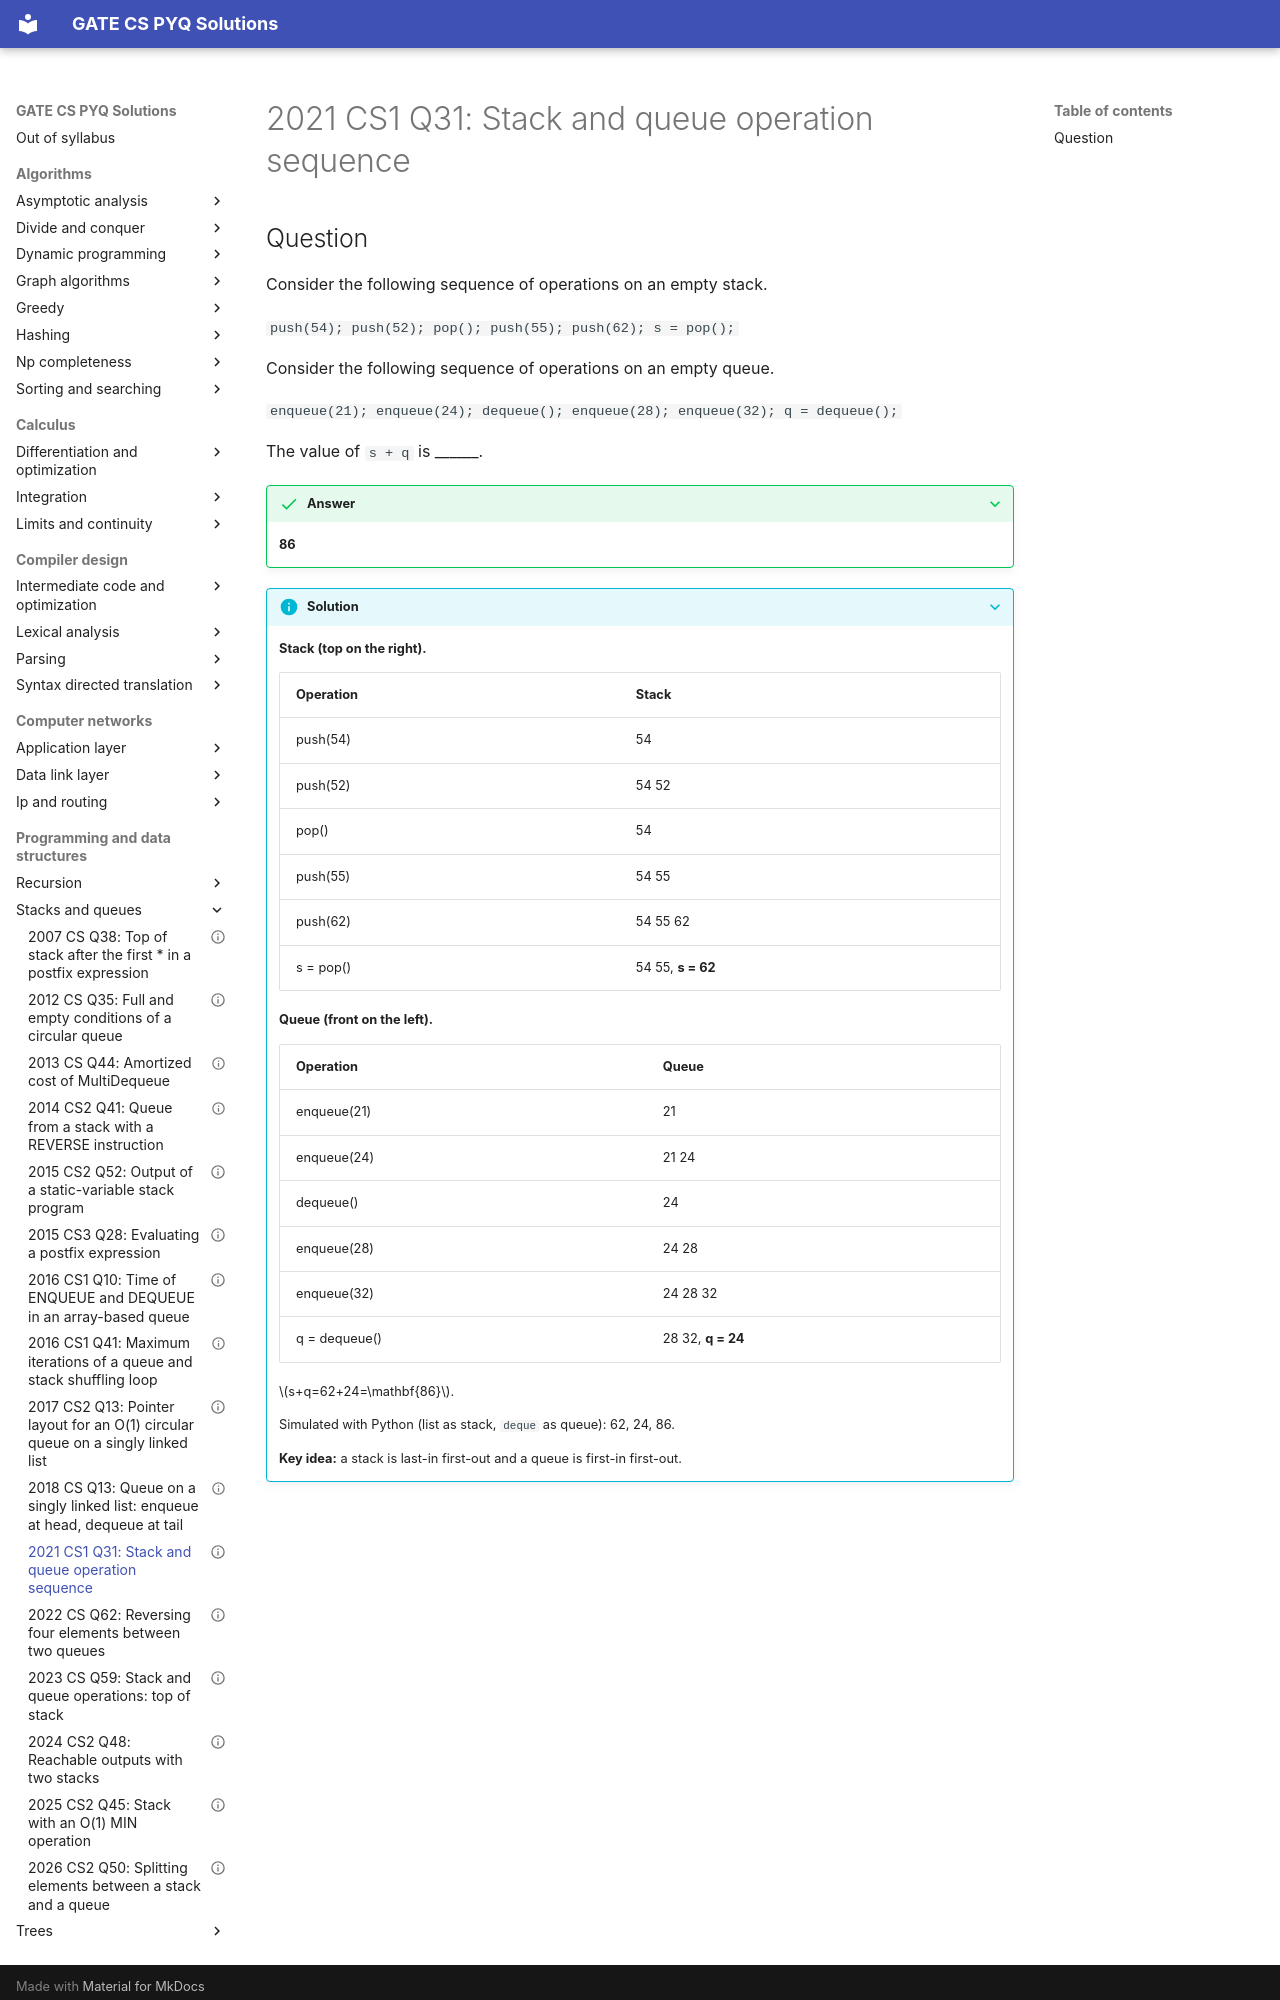

repository: saheenusman/GATE-PYQs · page: programming-and-data-structures/stacks-and-queues/2021-set1-q31/index.html · generator: mkdocs

---
title: "2021 CS1 Q31: Stack and queue operation sequence"
year: 2021
set: 1
paper: CS1
q_no: 31
subject: programming-and-data-structures
topic: stacks-and-queues
also: []
marks: 1
type: NAT
official_answer: "86"
status: verified
---

# 2021 CS1 Q31: Stack and queue operation sequence
